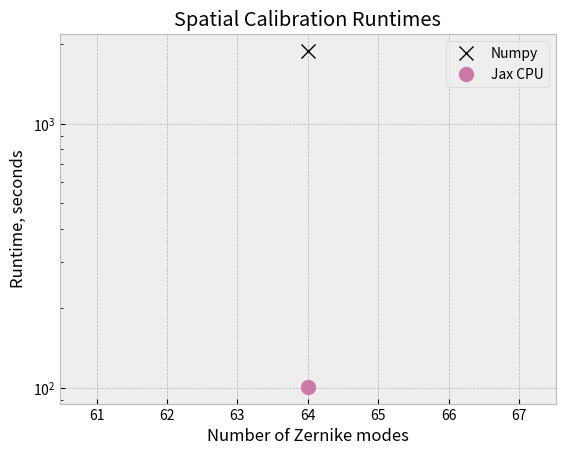

Python code for this plot:
import numpy as np
import matplotlib as mpl
import matplotlib.pyplot as plt
plt.style.use('bmh')

okabe_colorblind8 = ['#E69F00','#56B4E9','#009E73',
                     '#F0E442','#0072B2','#D55E00',
                     '#CC79A7','#000000']
okabe_colorblind8.reverse()

plt.rcParams['axes.prop_cycle'] = mpl.cycler(color=okabe_colorblind8)


NMODES = [64]
RUNTIMES_JAX = [100.86385349999182]
RUNTIMES_NUMPY = [1885.387258599978]

plt.figure()
plt.plot(NMODES, RUNTIMES_NUMPY, marker="x", linestyle="None", markersize=10, label="Numpy")
plt.plot(NMODES, RUNTIMES_JAX, marker="o", linestyle="None", markersize=10, label="Jax CPU")
plt.ylabel("Runtime, seconds")
plt.xlabel("Number of Zernike modes")
plt.title("Spatial Calibration Runtimes")
plt.legend()
plt.yscale("log")
plt.show()